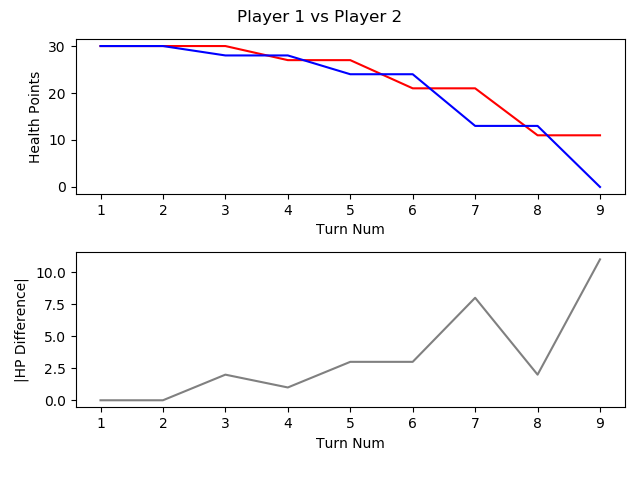

The table this chart was drawn from, first rows:
, TURN_NO, P1_HEALTH, P2_HEALTH, CURRENT_PLAYER, AMOUNTHEALEDTHISTURN, NUMATTACKSTHISTURN, NUMCARDSDRAWNTHISTURN, NUMCARDSPLAYEDTHISTURN, NUMCARDSTODRAW, NUMELEMENTALSPLAYEDLASTTURN, NUMELEMENTALSPLAYEDTHISTURN, NUMFRIENDLYMINIONSTHATATTACKEDTHISTURN, NUMFRIENDLYMINIONSTHATDIEDTHISTURN, NUMMINIONSPLAYEDTHISTURN, NUMMINIONSPLAYERKILLEDTHISTURN, NUMOPTIONSPLAYEDTHISTURN, NUMSECRETSPLAYEDTHISGAME, NUMSPELLSPLAYEDTHISGAME, NUMTIMESHEROPOWERUSEDTHISGAME, REMAININGMANA, TOTALMANASPENTTHISGAME, USEDMANATHISTURN
1, 1, 30, 30, P1 FitzVonGerald, 0, 0, 1, 1, 0, 0, 0, 0, 0, 1, 0, 1, 0, 0, 0, 0, 1, 1
2, 2, 30, 30, P2 RehHausZuckFuchs, 0, 0, 1, 2, 0, 0, 0, 0, 0, 1, 0, 2, 0, 1, 0, 0, 2, 1
3, 3, 30, 28, P1 FitzVonGerald, 0, 0, 1, 0, 0, 0, 0, 2, 0, 0, 0, 2, 0, 0, 0, 2, 1, 0
4, 4, 27, 28, P2 RehHausZuckFuchs, 0, 0, 1, 0, 0, 0, 0, 2, 0, 0, 0, 2, 0, 1, 0, 2, 2, 0
5, 5, 27, 24, P1 FitzVonGerald, 0, 0, 1, 1, 0, 0, 0, 2, 0, 1, 0, 3, 0, 0, 0, 0, 4, 3
6, 6, 21, 24, P2 RehHausZuckFuchs, 0, 0, 1, 1, 0, 0, 0, 2, 0, 0, 0, 4, 0, 1, 0, 0, 5, 3
7, 7, 21, 13, P1 FitzVonGerald, 0, 0, 1, 1, 0, 0, 0, 4, 0, 1, 0, 5, 0, 0, 0, 0, 8, 4
8, 8, 11, 13, P2 RehHausZuckFuchs, 0, 0, 1, 1, 0, 0, 0, 3, 0, 1, 0, 5, 0, 1, 0, 0, 9, 4
9, 9, 11, 0, P1 FitzVonGerald, 0, 0, 1, 1, 0, 0, 0, 2, 0, 0, 0, 4, 0, 0, 0, 0, 13, 5
